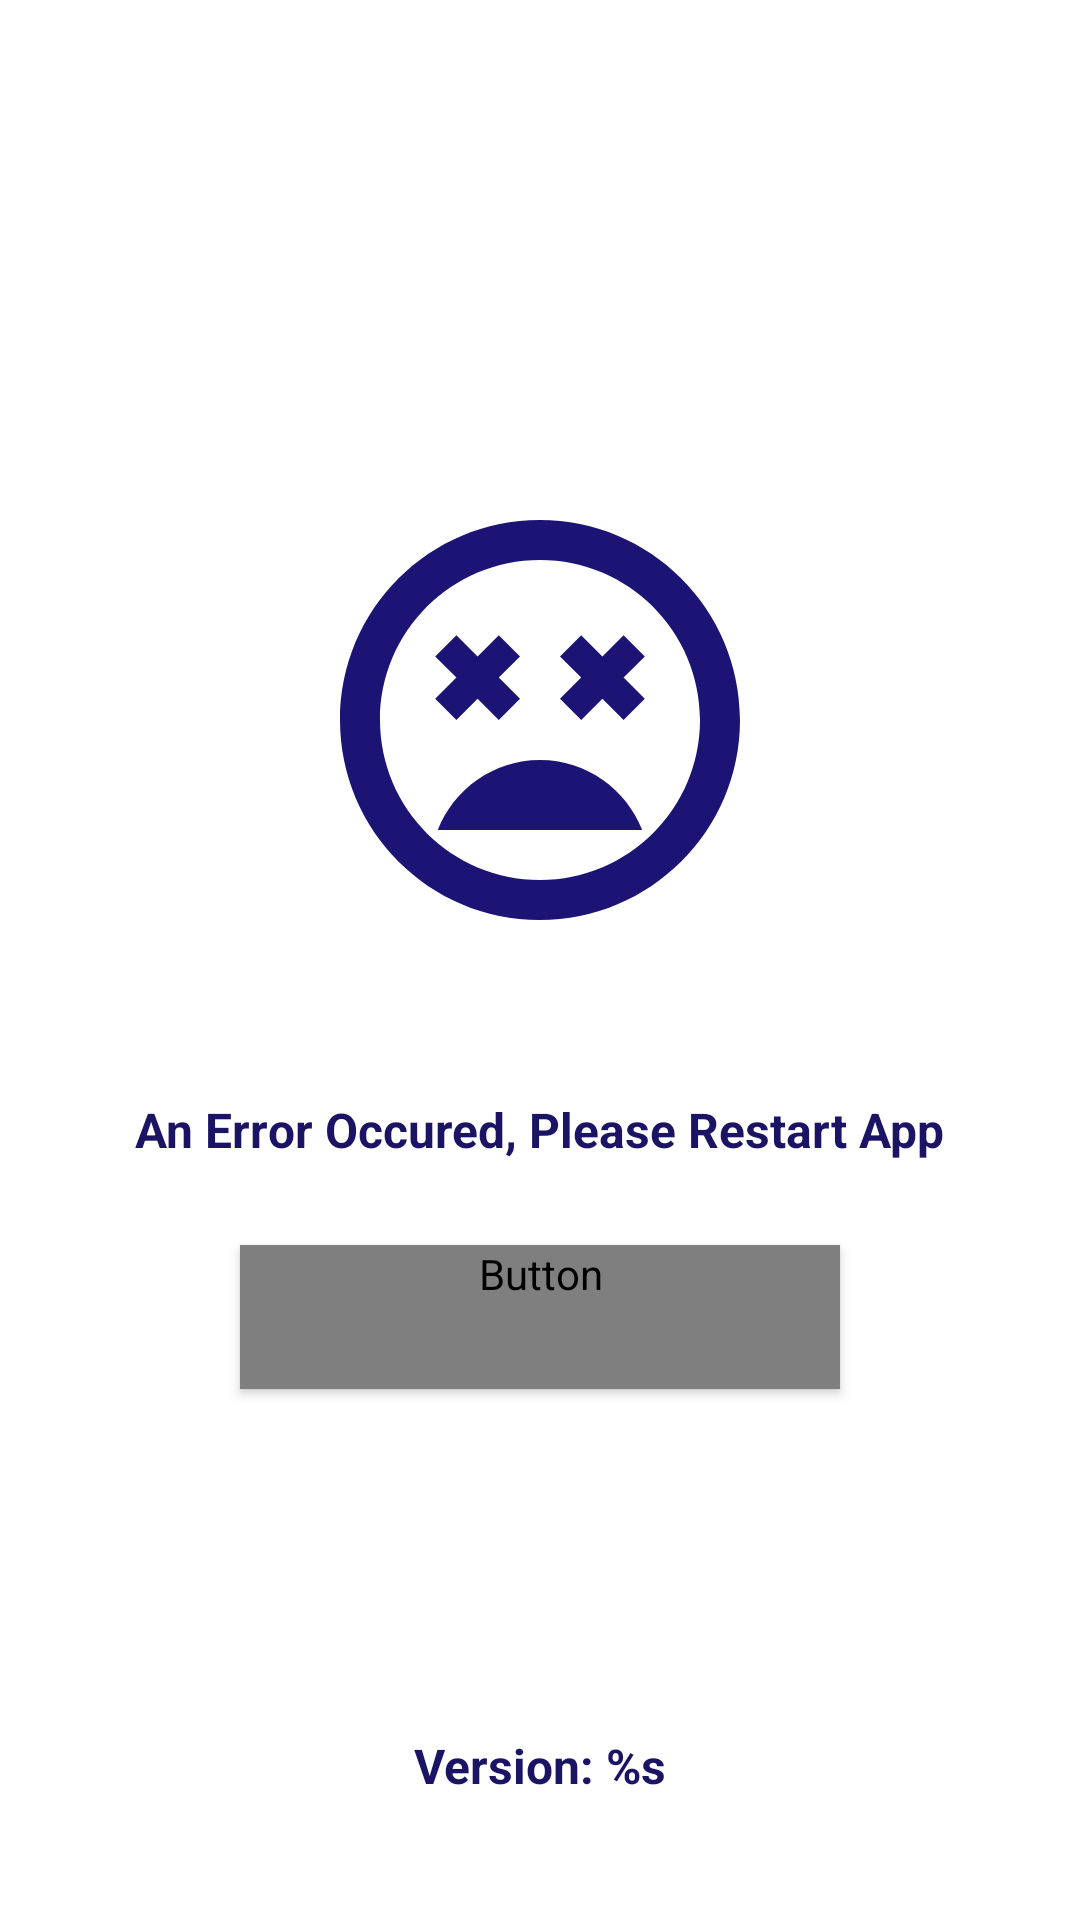

Here is an Android app screen rendered from its layout file. Give the layout XML and the strings, colors and styles it references.
<!-- AndroidManifest.xml: application theme AppTheme -->
<!-- res/layout/content_error.xml -->
<?xml version="1.0" encoding="utf-8"?>
<androidx.constraintlayout.widget.ConstraintLayout xmlns:android="http://schemas.android.com/apk/res/android"
    android:layout_width="match_parent"
    android:layout_height="match_parent"
    xmlns:tools="http://schemas.android.com/tools"
    xmlns:app="http://schemas.android.com/apk/res-auto"
    android:padding="@dimen/activity_horizontal_margin"
    android:background="@color/app_background_white"
    tools:showIn="@layout/activity_error"
    tools:context=".view.activities.ErrorActivity">

    <ImageView
        android:id="@+id/imageErrorFace"
        android:layout_width="200dp"
        android:layout_height="200dp"
        android:padding="20dp"
        android:src="@drawable/ic_crash_icon_24dp"
        android:scaleType="fitCenter"
        app:layout_constraintStart_toStartOf="parent"
        app:layout_constraintEnd_toEndOf="parent"
        app:layout_constraintTop_toTopOf="parent"
        app:layout_constraintBottom_toBottomOf="parent"
        app:layout_constraintVertical_bias="0.3"
        />

    <TextView
        android:id="@+id/textErrorMsg"
        android:layout_width="wrap_content"
        android:layout_height="wrap_content"
        android:text="An Error Occured, Please Restart App"
        android:textColor="@color/textColor"
        android:textSize="@dimen/title_size_small"
        android:textStyle="bold"
        app:layout_constraintBottom_toBottomOf="parent"
        app:layout_constraintEnd_toEndOf="parent"
        app:layout_constraintStart_toStartOf="parent"
        app:layout_constraintTop_toBottomOf="@id/imageErrorFace"
        app:layout_constraintVertical_bias="0.1" />

    <Button
        android:id="@+id/buttonRestart"
        android:layout_width="0dp"
        android:layout_height="wrap_content"
        android:text="Restart App"
        style="@style/AppButtonDark"
        app:layout_constraintStart_toStartOf="@id/imageErrorFace"
        app:layout_constraintEnd_toEndOf="@id/imageErrorFace"
        app:layout_constraintTop_toBottomOf="@id/textErrorMsg"
        app:layout_constraintBottom_toBottomOf="parent"
        app:layout_constraintVertical_bias="0.15"/>

    <TextView
        android:id="@+id/textAppVersion"
        android:layout_width="wrap_content"
        android:layout_height="wrap_content"
        android:textColor="@color/textColor"
        android:textStyle="bold"
        android:textSize="@dimen/title_size_small"
        android:text="@string/version"
        android:layout_marginBottom="@dimen/activity_vertical_margin"
        app:layout_constraintStart_toStartOf="parent"
        app:layout_constraintEnd_toEndOf="parent"
        app:layout_constraintBottom_toBottomOf="parent"/>

</androidx.constraintlayout.widget.ConstraintLayout>
<!-- resources referenced by this layout -->
<resources>
  <color name="app_background_white">#FFFFFFFF</color>
  <color name="textColor">#1B1464</color>
  <dimen name="activity_horizontal_margin">20.28dp</dimen>
  <dimen name="activity_vertical_margin">20.28dp</dimen>
  <dimen name="title_size_small">16sp</dimen>
  <!-- drawable ic_crash_icon_24dp (drawable) -->
  <vector android:height="24dp" android:tint="#1B1475"
      android:viewportHeight="24.0" android:viewportWidth="24.0"
      android:width="24dp" xmlns:android="http://schemas.android.com/apk/res/android">
      <path android:fillColor="#FF000000" android:pathData="M11.99,2C6.47,2 2,6.47 2,12s4.47,10 9.99,10S22,17.53 22,12 17.52,2 11.99,2zM12,20c-4.42,0 -8,-3.58 -8,-8s3.58,-8 8,-8 8,3.58 8,8 -3.58,8 -8,8zM16.18,7.76l-1.06,1.06 -1.06,-1.06L13,8.82l1.06,1.06L13,10.94 14.06,12l1.06,-1.06L16.18,12l1.06,-1.06 -1.06,-1.06 1.06,-1.06zM7.82,12l1.06,-1.06L9.94,12 11,10.94 9.94,9.88 11,8.82 9.94,7.76 8.88,8.82 7.82,7.76 6.76,8.82l1.06,1.06 -1.06,1.06zM12,14c-2.33,0 -4.31,1.46 -5.11,3.5h10.22c-0.8,-2.04 -2.78,-3.5 -5.11,-3.5z"/>
  </vector>
  <string name="version">Version: %s</string>
  <style name="AppButtonDark" parent="Base.Widget.AppCompat.Button">
          
          <item name="android:background">@drawable/gradiant_button</item>
          <item name="android:textAllCaps">false</item>
          <item name="android:textSize">12sp</item>
          <item name="android:textColor">@color/app_background_white</item>
          <item name="android:fontFamily">@font/Cabin-Regular</item>
      </style>
  <style name="AppTheme" parent="Theme.AppCompat.Light.NoActionBar">
          
          <item name="colorPrimary">@color/colorPrimary</item>
          <item name="colorPrimaryDark">@color/colorPrimaryDark</item>
          <item name="colorAccent">@color/colorAccent</item>
      </style>
  <!-- drawable gradiant_button (drawable) -->
  <?xml version="1.0" encoding="utf-8"?>
  <selector xmlns:android="http://schemas.android.com/apk/res/android">
  
      <item >
          <shape xmlns:android="http://schemas.android.com/apk/res/android">
              <gradient
                  android:startColor="@color/colorPrimaryDark"
                  android:centerColor="@color/colorPrimaryDark"
                  android:endColor="@color/colorPrimary2"
                  android:angle="0"/>
              <corners android:radius="2dp" />
          </shape>
      </item>
  </selector>
  <color name="colorPrimary">#D7F5F5</color>
  <color name="colorPrimaryDark">#1B1464</color>
  <color name="colorAccent">#D81B60</color>
  <color name="colorPrimary2">#372BB4</color>
</resources>
